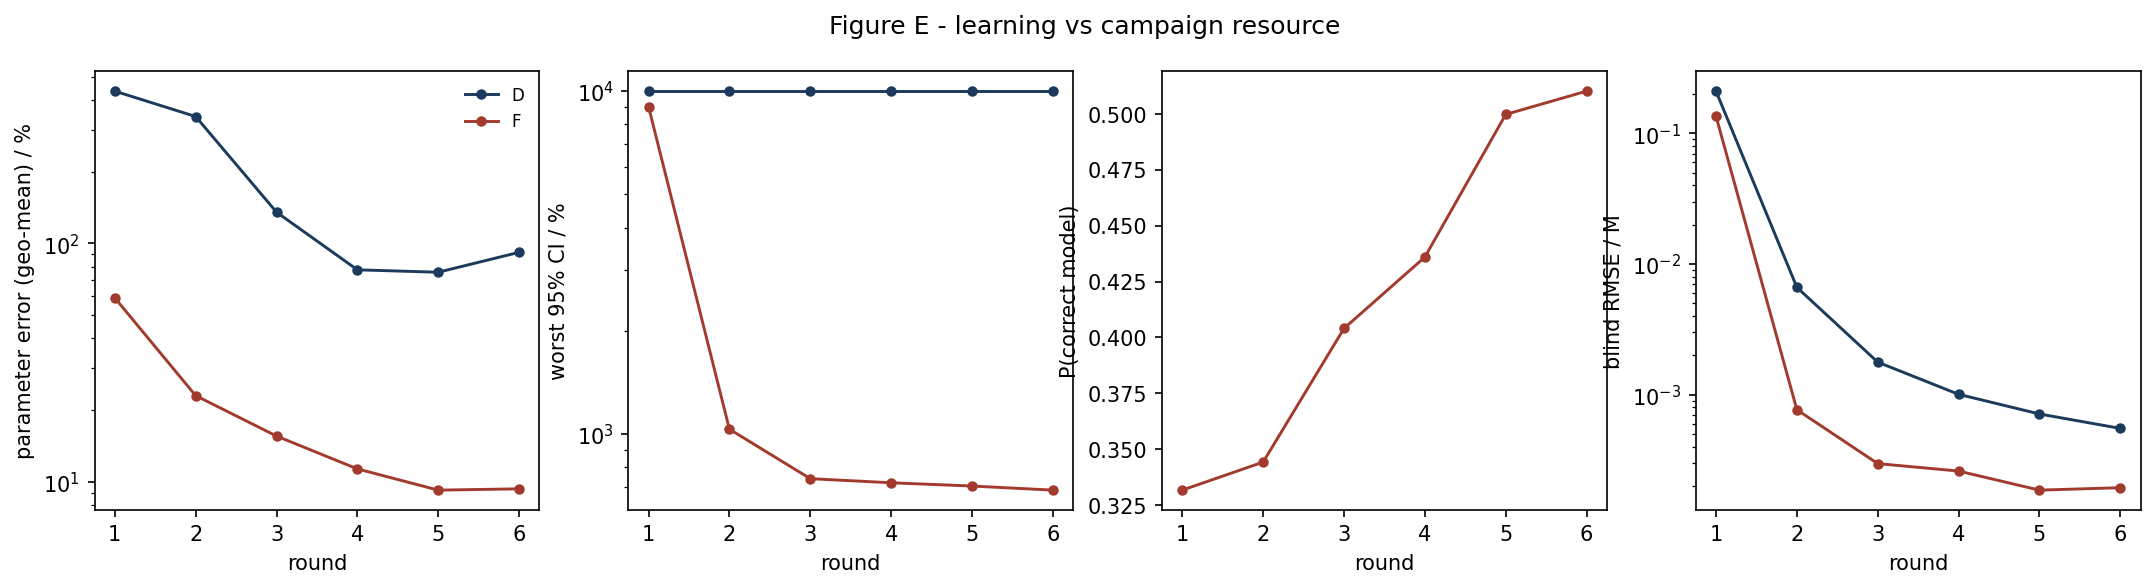

Values plotted in this chart, from the file beside it:
strategy, round, param_err_pct, max_rel_ci_pct, p_correct, blind_rmse_M
D, 1, 434.7, 10000, nan, 0.2104
D, 2, 340.3, 10000, nan, 0.006625
D, 3, 135.3, 10000, nan, 0.001773
D, 4, 77.54, 10000, nan, 0.001006
D, 5, 75.76, 10000, nan, 0.0007111
D, 6, 91.8, 10000, nan, 0.0005516
F, 1, 59.16, 9017, 0.3318, 0.1354
F, 2, 23.04, 1033, 0.3443, 0.0007668
F, 3, 15.6, 741.1, 0.404, 0.0002966
F, 4, 11.36, 721, 0.4359, 0.0002601
F, 5, 9.257, 705.3, 0.4997, 0.0001858
F, 6, 9.374, 686.2, 0.5101, 0.000194
